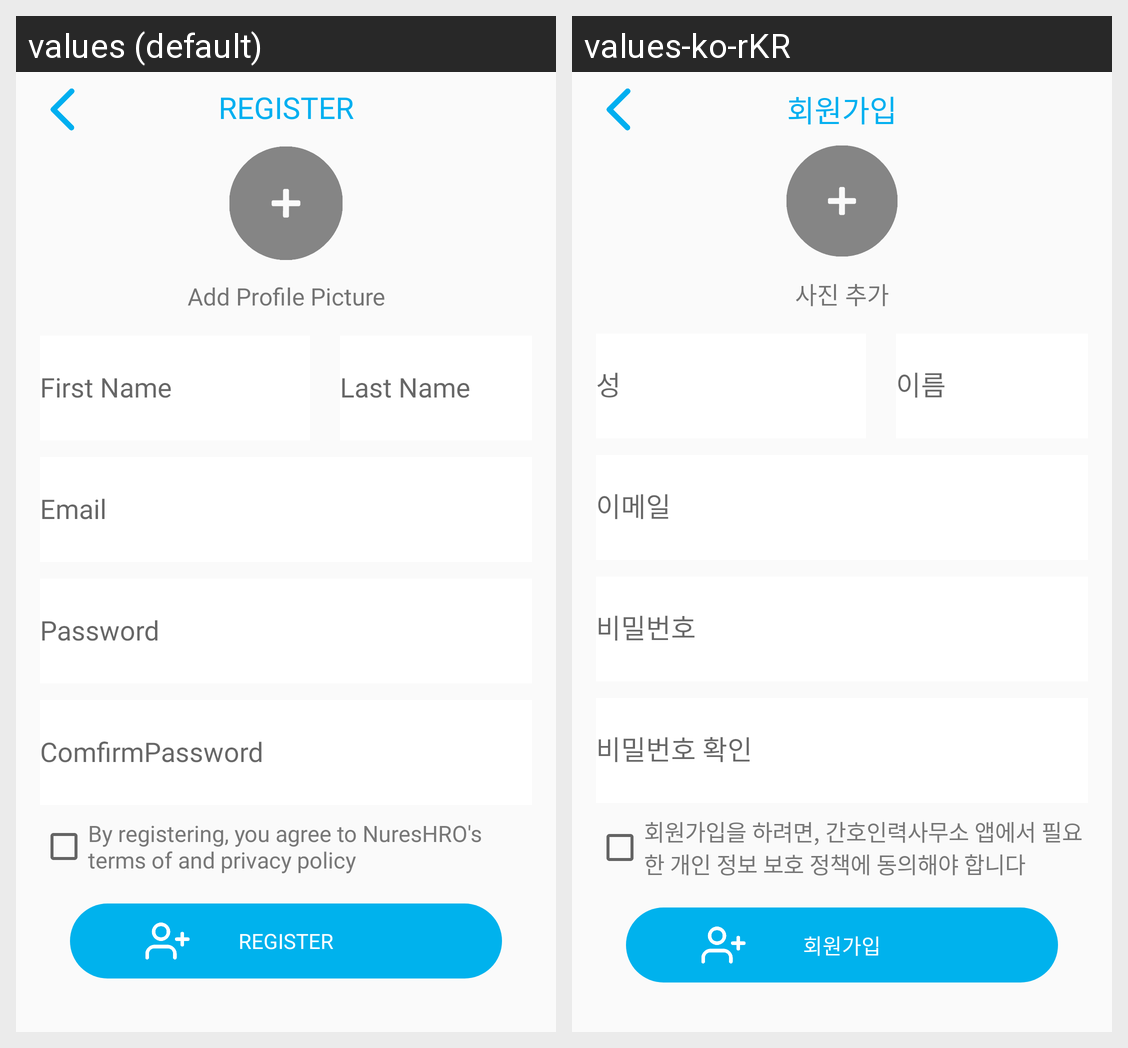

This grid shows one Android layout under two languages. Give, for every string resource on the screen, its name, the default text and each shown locale's text.
Android screen res/layout/activity_mainregister.xml rendered under 2 locales, left to right: values (default), values-ko-rKR. Device: Nexus 5 (rendered at 1080×1920; each locale shown at half size, 540×960, under a caption strip naming it); theme Theme.NurseHRO.
Strings drawn on this screen, with the default value and each locale's value (text and hints the layout hard-codes, and strings that could not be matched under every locale, appear in the picture but are not listed):

TextView_Register
  values: REGISTER
  values-ko-rKR: 회원가입

add_profile_picture
  values: Add Profile Picture
  values-ko-rKR: 사진 추가

TextInputLayout_FirstName
  values: First Name
  values-ko-rKR: 성

TextInputLayout_LastName
  values: Last Name
  values-ko-rKR: 이름

TextInputLayout_Email
  values: Email
  values-ko-rKR: 이메일

TextInputLayout_Password
  values: Password
  values-ko-rKR: 비밀번호

TextInputLayout_ComfirmPassword
  values: ComfirmPassword
  values-ko-rKR: 비밀번호 확인

CheckBox_Policy
  values: By registering, you agree to NuresHRO's terms of and privacy policy
  values-ko-rKR: 회원가입을 하려면, 간호인력사무소 앱에서 필요한 개인 정보 보호 정책에 동의해야 합니다
